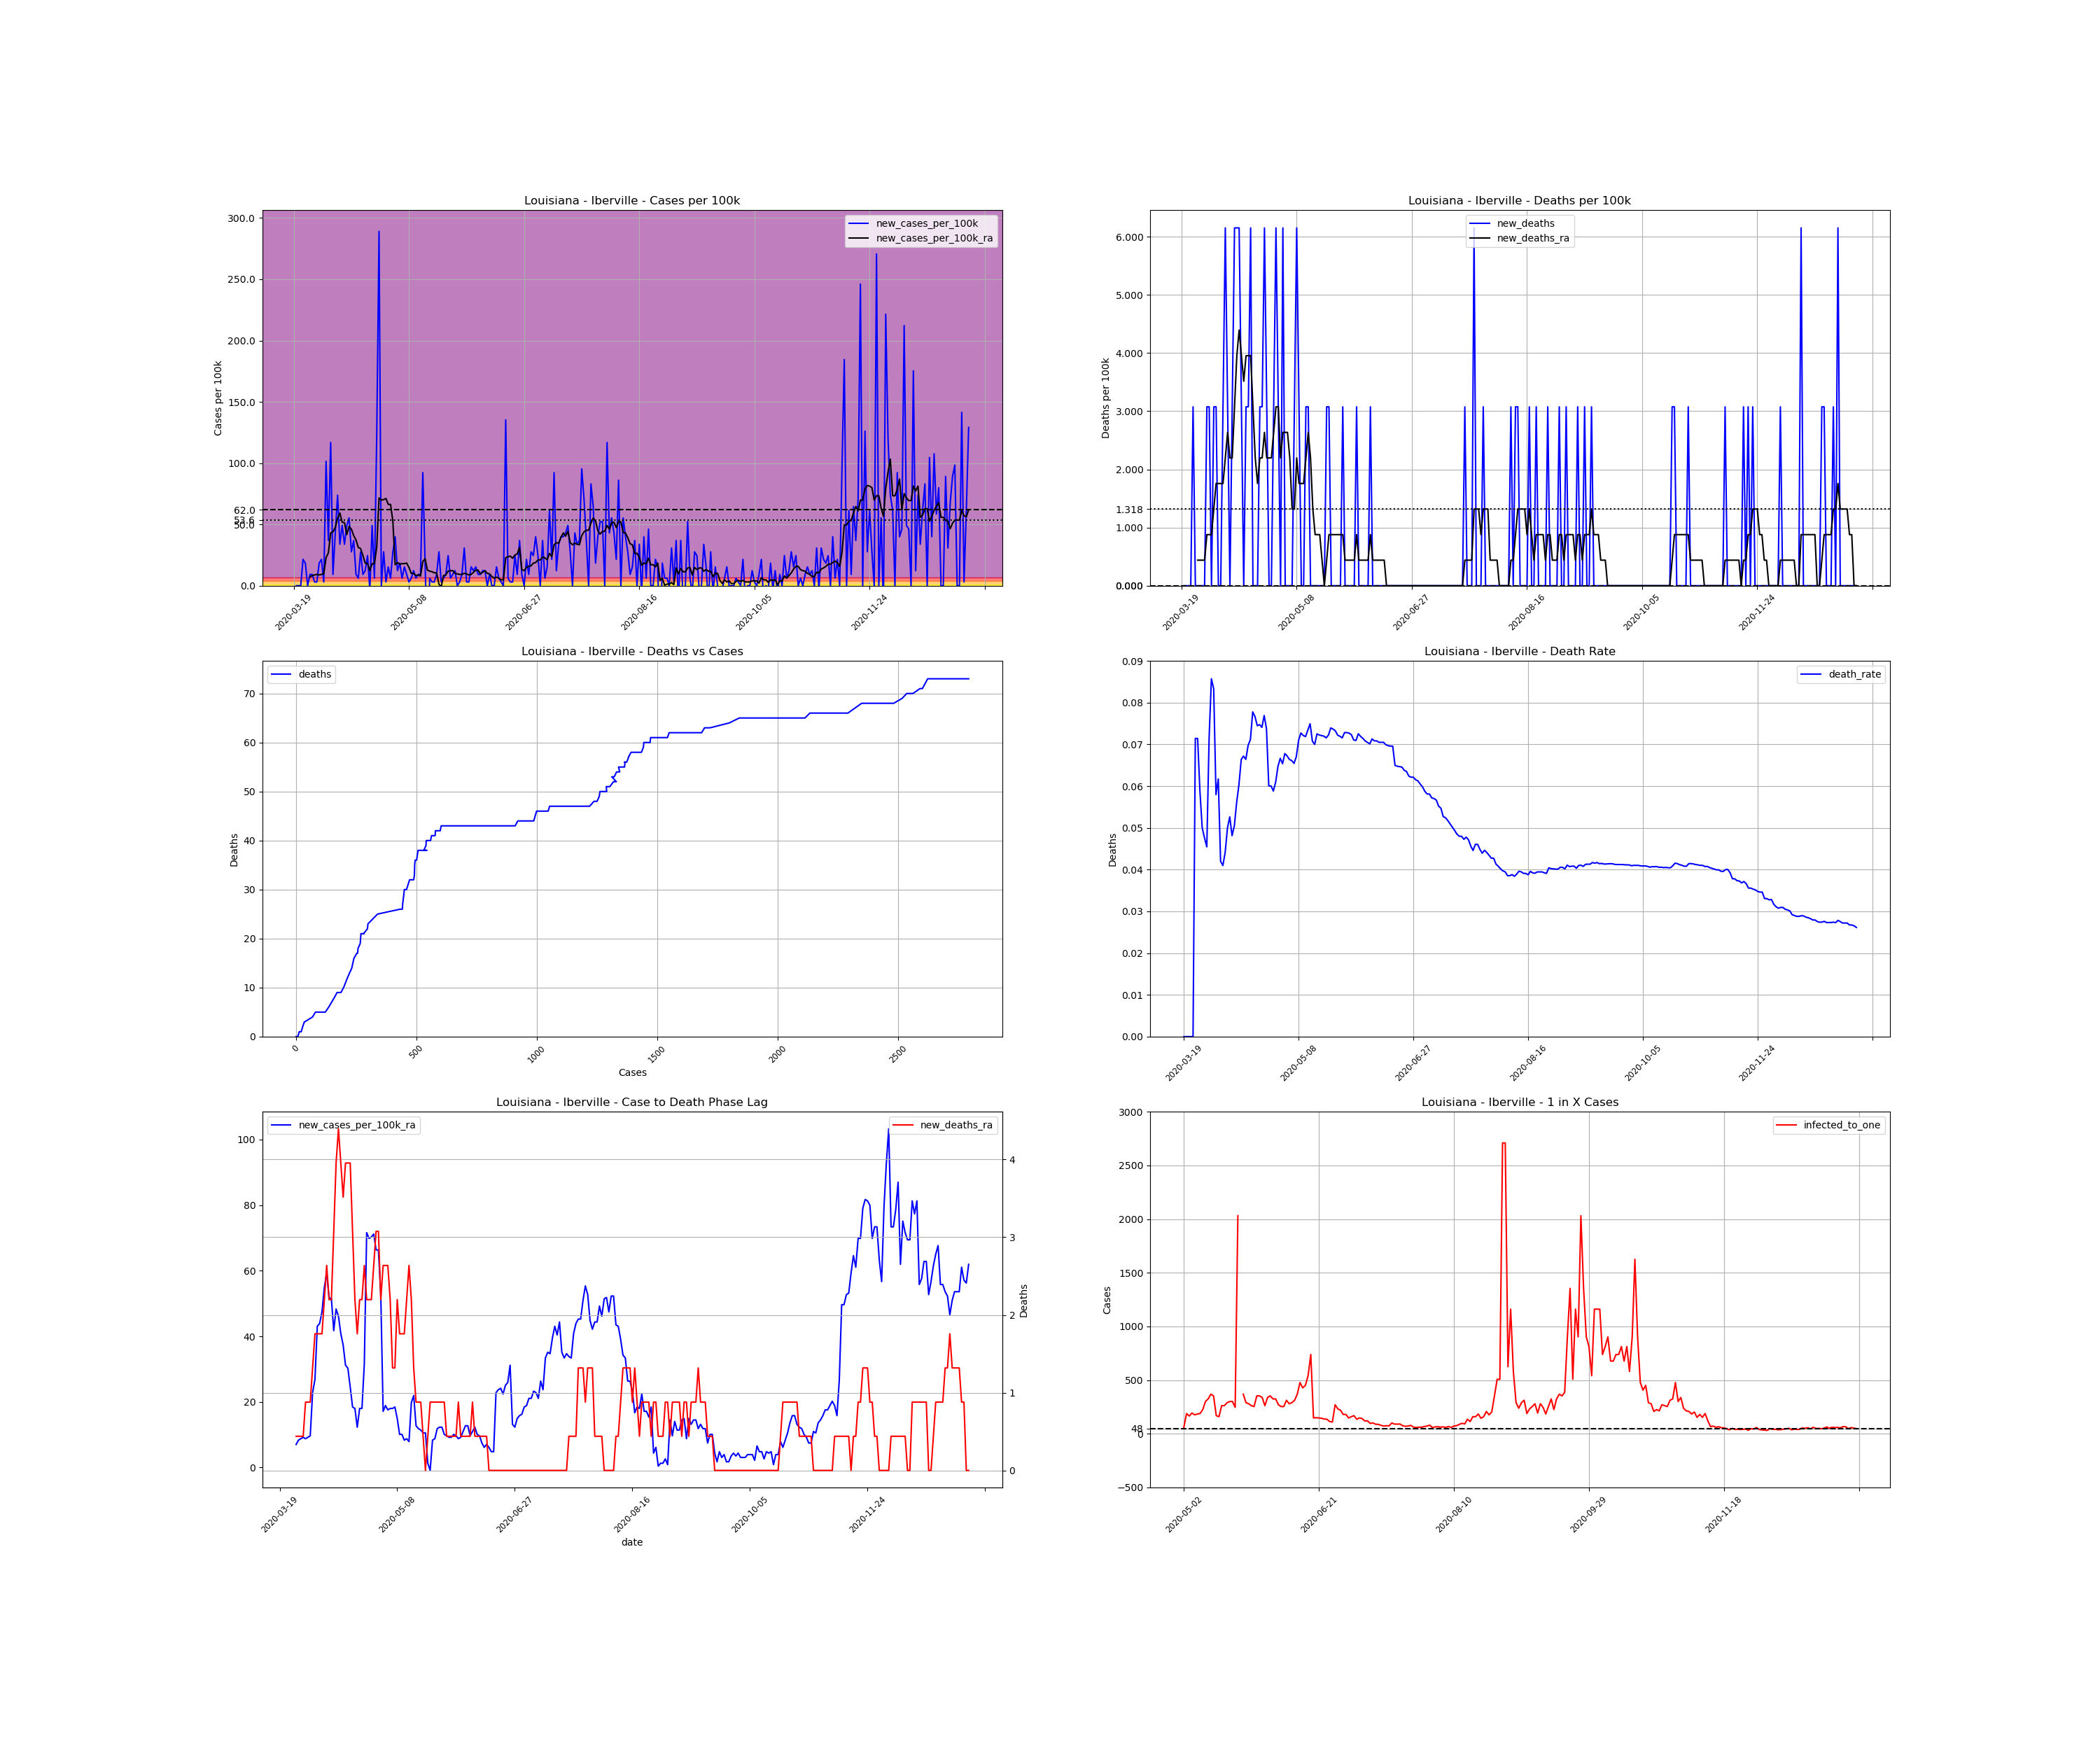

Source data for this figure (header and first rows):
, date, county, state, fips, cases, deaths, COUNTY, STNAME, CTYNAME, POPESTIMATE2019, cases_per_100k, deaths_per_100k, death_rate, new_cases, new_cases_per_100k, new_deaths, new_cases_per_100k_ra, new_deaths_ra, active_cases, infected_to_one
205130, 2020-03-19, Iberville, Louisiana, 22047, 1, 0.0, 47, Louisiana, Iberville, 32511, 3.076, 0.0, 0.0, , , , , , , 
205131, 2020-03-20, Iberville, Louisiana, 22047, 1, 0.0, 47, Louisiana, Iberville, 32511, 3.076, 0.0, 0.0, 0.0, 0.0, 0.0, , , , 
205132, 2020-03-21, Iberville, Louisiana, 22047, 1, 0.0, 47, Louisiana, Iberville, 32511, 3.076, 0.0, 0.0, 0.0, 0.0, 0.0, , , , 
205133, 2020-03-22, Iberville, Louisiana, 22047, 1, 0.0, 47, Louisiana, Iberville, 32511, 3.076, 0.0, 0.0, 0.0, 0.0, 0.0, , , , 
205134, 2020-03-23, Iberville, Louisiana, 22047, 8, 0.0, 47, Louisiana, Iberville, 32511, 24.61, 0.0, 0.0, 7.0, 21.53, 0.0, , , , 
205135, 2020-03-24, Iberville, Louisiana, 22047, 14, 1.0, 47, Louisiana, Iberville, 32511, 43.06, 3.076, 0.07143, 6.0, 18.46, 3.076, , , , 
205136, 2020-03-25, Iberville, Louisiana, 22047, 14, 1.0, 47, Louisiana, Iberville, 32511, 43.06, 3.076, 0.07143, 0.0, 0.0, 0.0, , , , 
205137, 2020-03-26, Iberville, Louisiana, 22047, 17, 1.0, 47, Louisiana, Iberville, 32511, 52.29, 3.076, 0.05882, 3.0, 9.228, 0.0, 7.031, 0.4394, , 
205138, 2020-03-27, Iberville, Louisiana, 22047, 20, 1.0, 47, Louisiana, Iberville, 32511, 61.52, 3.076, 0.05, 3.0, 9.228, 0.0, 8.349, 0.4394, 19.0, 427.8
205139, 2020-03-28, Iberville, Louisiana, 22047, 21, 1.0, 47, Louisiana, Iberville, 32511, 64.59, 3.076, 0.04762, 1.0, 3.076, 0.0, 8.788, 0.4394, 20.0, 406.4
205140, 2020-03-29, Iberville, Louisiana, 22047, 22, 1.0, 47, Louisiana, Iberville, 32511, 67.67, 3.076, 0.04545, 1.0, 3.076, 0.0, 9.228, 0.4394, 21.0, 387
205141, 2020-03-30, Iberville, Louisiana, 22047, 28, 2.0, 47, Louisiana, Iberville, 32511, 86.12, 6.152, 0.07143, 6.0, 18.46, 3.076, 8.788, 0.8788, 27.0, 301
205142, 2020-03-31, Iberville, Louisiana, 22047, 35, 3.0, 47, Louisiana, Iberville, 32511, 107.7, 9.228, 0.08571, 7.0, 21.53, 3.076, 9.228, 0.8788, 27.0, 301
205143, 2020-04-01, Iberville, Louisiana, 22047, 36, 3.0, 47, Louisiana, Iberville, 32511, 110.7, 9.228, 0.08333, 1.0, 3.076, 0.0, 9.667, 0.8788, 22.0, 369.4
205144, 2020-04-02, Iberville, Louisiana, 22047, 69, 4.0, 47, Louisiana, Iberville, 32511, 212.2, 12.3, 0.05797, 33.0, 101.5, 3.076, 22.85, 1.318, 55.0, 147.8
205145, 2020-04-03, Iberville, Louisiana, 22047, 81, 5.0, 47, Louisiana, Iberville, 32511, 249.1, 15.38, 0.06173, 12.0, 36.91, 3.076, 26.8, 1.758, 64.0, 127
205146, 2020-04-04, Iberville, Louisiana, 22047, 119, 5.0, 47, Louisiana, Iberville, 32511, 366, 15.38, 0.04202, 38.0, 116.9, 0.0, 43.06, 1.758, 99.0, 82.1
205147, 2020-04-05, Iberville, Louisiana, 22047, 122, 5.0, 47, Louisiana, Iberville, 32511, 375.3, 15.38, 0.04098, 3.0, 9.228, 0.0, 43.94, 1.758, 101.0, 80.47
205148, 2020-04-06, Iberville, Louisiana, 22047, 136, 6.0, 47, Louisiana, Iberville, 32511, 418.3, 18.46, 0.04412, 14.0, 43.06, 3.076, 47.46, 1.758, 114.0, 71.3
205149, 2020-04-07, Iberville, Louisiana, 22047, 160, 8.0, 47, Louisiana, Iberville, 32511, 492.1, 24.61, 0.05, 24.0, 73.82, 6.152, 54.93, 2.197, 132.0, 61.57
205150, 2020-04-08, Iberville, Louisiana, 22047, 171, 9.0, 47, Louisiana, Iberville, 32511, 526, 27.68, 0.05263, 11.0, 33.83, 3.076, 59.32, 2.636, 136.0, 59.76
205151, 2020-04-09, Iberville, Louisiana, 22047, 187, 9.0, 47, Louisiana, Iberville, 32511, 575.2, 27.68, 0.04813, 16.0, 49.21, 0.0, 51.85, 2.197, 151.0, 53.83
205152, 2020-04-10, Iberville, Louisiana, 22047, 198, 10.0, 47, Louisiana, Iberville, 32511, 609, 30.76, 0.05051, 11.0, 33.83, 3.076, 51.41, 2.197, 129.0, 63.01
205153, 2020-04-11, Iberville, Louisiana, 22047, 214, 12.0, 47, Louisiana, Iberville, 32511, 658.2, 36.91, 0.05607, 16.0, 49.21, 6.152, 41.74, 3.076, 133.0, 61.11
205154, 2020-04-12, Iberville, Louisiana, 22047, 232, 14.0, 47, Louisiana, Iberville, 32511, 713.6, 43.06, 0.06034, 18.0, 55.37, 6.152, 48.34, 3.955, 113.0, 71.93
205155, 2020-04-13, Iberville, Louisiana, 22047, 241, 16.0, 47, Louisiana, Iberville, 32511, 741.3, 49.21, 0.06639, 9.0, 27.68, 6.152, 46.14, 4.394, 119.0, 68.3
205156, 2020-04-14, Iberville, Louisiana, 22047, 253, 17.0, 47, Louisiana, Iberville, 32511, 778.2, 52.29, 0.06719, 12.0, 36.91, 3.076, 40.87, 3.955, 117.0, 69.47
205157, 2020-04-15, Iberville, Louisiana, 22047, 256, 17.0, 47, Louisiana, Iberville, 32511, 787.4, 52.29, 0.06641, 3.0, 9.228, 0.0, 37.35, 3.515, 96.0, 84.66
205158, 2020-04-16, Iberville, Louisiana, 22047, 258, 18.0, 47, Louisiana, Iberville, 32511, 793.6, 55.37, 0.06977, 2.0, 6.152, 3.076, 31.2, 3.955, 87.0, 93.42
205159, 2020-04-17, Iberville, Louisiana, 22047, 267, 19.0, 47, Louisiana, Iberville, 32511, 821.3, 58.44, 0.07116, 9.0, 27.68, 3.076, 30.32, 3.955, 80.0, 101.6
205160, 2020-04-18, Iberville, Louisiana, 22047, 270, 21.0, 47, Louisiana, Iberville, 32511, 830.5, 64.59, 0.07778, 3.0, 9.228, 6.152, 24.61, 3.955, 72.0, 112.9
205161, 2020-04-19, Iberville, Louisiana, 22047, 274, 21.0, 47, Louisiana, Iberville, 32511, 842.8, 64.59, 0.07664, 4.0, 12.3, 0.0, 18.46, 3.076, 60.0, 135.5
205162, 2020-04-20, Iberville, Louisiana, 22047, 282, 21.0, 47, Louisiana, Iberville, 32511, 867.4, 64.59, 0.07447, 8.0, 24.61, 0.0, 18.02, 2.197, 50.0, 162.6
205163, 2020-04-21, Iberville, Louisiana, 22047, 281, 21.0, 47, Louisiana, Iberville, 32511, 864.3, 64.59, 0.07473, -1.0, -3.076, 0.0, 12.3, 1.758, 40.0, 203.2
205164, 2020-04-22, Iberville, Louisiana, 22047, 297, 22.0, 47, Louisiana, Iberville, 32511, 913.5, 67.67, 0.07407, 16.0, 49.21, 3.076, 18.02, 2.197, 44.0, 184.7
205165, 2020-04-23, Iberville, Louisiana, 22047, 299, 23.0, 47, Louisiana, Iberville, 32511, 919.7, 70.75, 0.07692, 2.0, 6.152, 3.076, 18.02, 2.197, 43.0, 189
205166, 2020-04-24, Iberville, Louisiana, 22047, 339, 25.0, 47, Louisiana, Iberville, 32511, 1043, 76.9, 0.07375, 40.0, 123, 6.152, 31.64, 2.636, 81.0, 100.3
205167, 2020-04-25, Iberville, Louisiana, 22047, 433, 26.0, 47, Louisiana, Iberville, 32511, 1332, 79.97, 0.06005, 94.0, 289.1, 3.076, 71.62, 2.197, 166.0, 48.96
205168, 2020-04-26, Iberville, Louisiana, 22047, 433, 26.0, 47, Louisiana, Iberville, 32511, 1332, 79.97, 0.06005, 0.0, 0.0, 0.0, 69.87, 2.197, 163.0, 49.86
205169, 2020-04-27, Iberville, Louisiana, 22047, 442, 26.0, 47, Louisiana, Iberville, 32511, 1360, 79.97, 0.05882, 9.0, 27.68, 0.0, 70.31, 2.197, 168.0, 48.38
205170, 2020-04-28, Iberville, Louisiana, 22047, 443, 27.0, 47, Louisiana, Iberville, 32511, 1363, 83.05, 0.06095, 1.0, 3.076, 3.076, 71.18, 2.636, 161.0, 50.48
205171, 2020-04-29, Iberville, Louisiana, 22047, 448, 29.0, 47, Louisiana, Iberville, 32511, 1378, 89.2, 0.06473, 5.0, 15.38, 6.152, 66.35, 3.076, 167.0, 48.67
205172, 2020-04-30, Iberville, Louisiana, 22047, 450, 30.0, 47, Louisiana, Iberville, 32511, 1384, 92.28, 0.06667, 2.0, 6.152, 3.076, 66.35, 3.076, 153.0, 53.12
205173, 2020-05-01, Iberville, Louisiana, 22047, 459, 30.0, 47, Louisiana, Iberville, 32511, 1412, 92.28, 0.06536, 9.0, 27.68, 0.0, 52.73, 2.197, 160.0, 50.8
205174, 2020-05-02, Iberville, Louisiana, 22047, 472, 32.0, 47, Louisiana, Iberville, 32511, 1452, 98.43, 0.0678, 13.0, 39.99, 6.152, 17.14, 2.636, 133.0, 61.11
205175, 2020-05-03, Iberville, Louisiana, 22047, 476, 32.0, 47, Louisiana, Iberville, 32511, 1464, 98.43, 0.06723, 4.0, 12.3, 0.0, 18.89, 2.636, 43.0, 189
205176, 2020-05-04, Iberville, Louisiana, 22047, 482, 32.0, 47, Louisiana, Iberville, 32511, 1483, 98.43, 0.06639, 6.0, 18.46, 0.0, 17.58, 2.636, 49.0, 165.9
205177, 2020-05-05, Iberville, Louisiana, 22047, 484, 32.0, 47, Louisiana, Iberville, 32511, 1489, 98.43, 0.06612, 2.0, 6.152, 0.0, 18.02, 2.197, 42.0, 193.5
205178, 2020-05-06, Iberville, Louisiana, 22047, 489, 32.0, 47, Louisiana, Iberville, 32511, 1504, 98.43, 0.06544, 5.0, 15.38, 0.0, 18.02, 1.318, 46.0, 176.7
205179, 2020-05-07, Iberville, Louisiana, 22047, 492, 33.0, 47, Louisiana, Iberville, 32511, 1513, 101.5, 0.06707, 3.0, 9.228, 3.076, 18.46, 1.318, 44.0, 184.7
205180, 2020-05-08, Iberville, Louisiana, 22047, 493, 35.0, 47, Louisiana, Iberville, 32511, 1516, 107.7, 0.07099, 1.0, 3.076, 6.152, 14.94, 2.197, 43.0, 189
205181, 2020-05-09, Iberville, Louisiana, 22047, 495, 36.0, 47, Louisiana, Iberville, 32511, 1523, 110.7, 0.07273, 2.0, 6.152, 3.076, 10.11, 1.758, 36.0, 225.8
205182, 2020-05-10, Iberville, Louisiana, 22047, 499, 36.0, 47, Louisiana, Iberville, 32511, 1535, 110.7, 0.07214, 4.0, 12.3, 0.0, 10.11, 1.758, 27.0, 301
205183, 2020-05-11, Iberville, Louisiana, 22047, 501, 36.0, 47, Louisiana, Iberville, 32511, 1541, 110.7, 0.07186, 2.0, 6.152, 0.0, 8.349, 1.758, 25.0, 325.1
205184, 2020-05-12, Iberville, Louisiana, 22047, 504, 37.0, 47, Louisiana, Iberville, 32511, 1550, 113.8, 0.07341, 3.0, 9.228, 3.076, 8.788, 2.197, 22.0, 369.4
205185, 2020-05-13, Iberville, Louisiana, 22047, 507, 38.0, 47, Louisiana, Iberville, 32511, 1559, 116.9, 0.07495, 3.0, 9.228, 3.076, 7.909, 2.636, 23.0, 353.4
205186, 2020-05-14, Iberville, Louisiana, 22047, 537, 38.0, 47, Louisiana, Iberville, 32511, 1652, 116.9, 0.07076, 30.0, 92.28, 0.0, 19.77, 2.197, 48.0, 169.3
205187, 2020-05-15, Iberville, Louisiana, 22047, 543, 38.0, 47, Louisiana, Iberville, 32511, 1670, 116.9, 0.06998, 6.0, 18.46, 0.0, 21.97, 1.318, 51.0, 159.4
205188, 2020-05-16, Iberville, Louisiana, 22047, 524, 38.0, 47, Louisiana, Iberville, 32511, 1612, 116.9, 0.07252, -19.0, -58.44, 0.0, 12.74, 0.8788, 31.0, 262.2
205189, 2020-05-17, Iberville, Louisiana, 22047, 526, 38.0, 47, Louisiana, Iberville, 32511, 1618, 116.9, 0.07224, 2.0, 6.152, 0.0, 11.86, 0.8788, 31.0, 262.2
... 234 more rows
